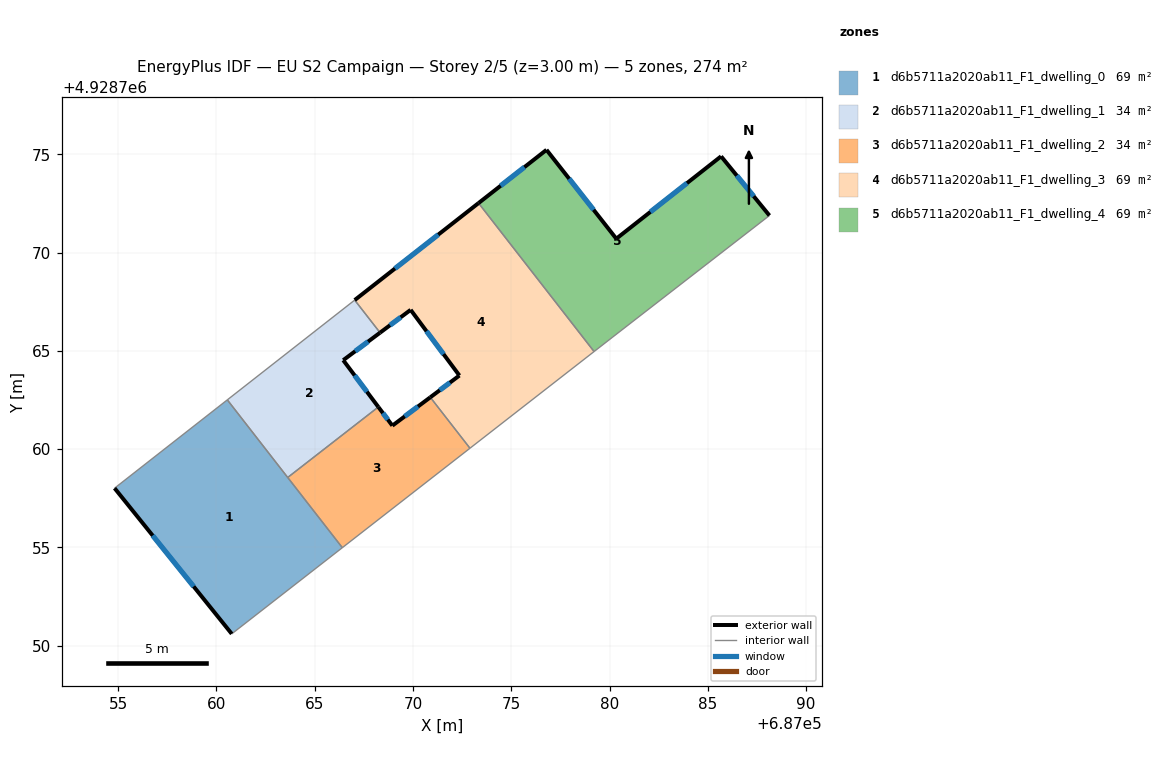
=== STOREY PLAN SPEC (per zone: floor XY polygon, exterior-wall plan segments, windows/doors) ===
zone 1: d6b5711a2020ab11_F1_dwelling_0  (68.6 m²)
  floor: (687060.56, 4928762.51) (687066.41, 4928754.99) (687060.78, 4928750.60) (687054.82, 4928758.01)
  exterior wall: (687054.82, 4928758.01) – (687060.79, 4928750.60)  [9.5 m]
    window: (687056.76, 4928755.60) – (687058.85, 4928753.01)  [3.5 m²]
  interior walls: 4
zone 2: d6b5711a2020ab11_F1_dwelling_1  (34.3 m²)
  floor: (687067.04, 4928767.58) (687068.33, 4928765.92) (687066.45, 4928764.52) (687068.24, 4928762.14) (687063.63, 4928758.56) (687060.56, 4928762.51)
  exterior wall: (687066.45, 4928764.52) – (687068.33, 4928765.92)  [2.3 m]
    window: (687067.06, 4928764.98) – (687067.72, 4928765.47)  [0.9 m²]
  exterior wall: (687068.24, 4928762.14) – (687066.45, 4928764.52)  [3.0 m]
    window: (687067.66, 4928762.92) – (687067.04, 4928763.75)  [1.1 m²]
  interior walls: 4
zone 3: d6b5711a2020ab11_F1_dwelling_2  (34.3 m²)
  floor: (687070.88, 4928762.64) (687072.90, 4928760.04) (687066.41, 4928754.99) (687063.63, 4928758.56) (687068.24, 4928762.14) (687068.95, 4928761.19)
  exterior wall: (687068.95, 4928761.19) – (687068.24, 4928762.14)  [1.2 m]
    window: (687068.72, 4928761.50) – (687068.47, 4928761.84)  [0.4 m²]
  exterior wall: (687070.89, 4928762.64) – (687068.95, 4928761.19)  [2.4 m]
    window: (687070.26, 4928762.17) – (687069.58, 4928761.66)  [0.9 m²]
  interior walls: 4
zone 4: d6b5711a2020ab11_F1_dwelling_3  (68.6 m²)
  floor: (687073.34, 4928772.51) (687079.21, 4928764.96) (687072.90, 4928760.04) (687070.88, 4928762.64) (687072.36, 4928763.74) (687069.88, 4928767.08) (687068.33, 4928765.92) (687067.04, 4928767.58)
  exterior wall: (687072.36, 4928763.74) – (687070.89, 4928762.64)  [1.8 m]
    window: (687071.88, 4928763.38) – (687071.37, 4928763.00)  [0.7 m²]
  exterior wall: (687069.89, 4928767.08) – (687072.36, 4928763.74)  [4.2 m]
    window: (687070.69, 4928766.00) – (687071.56, 4928764.83)  [1.5 m²]
  exterior wall: (687068.33, 4928765.92) – (687069.89, 4928767.08)  [1.9 m]
    window: (687068.84, 4928766.30) – (687069.38, 4928766.71)  [0.7 m²]
  exterior wall: (687073.34, 4928772.51) – (687067.04, 4928767.58)  [8.0 m]
    window: (687071.29, 4928770.91) – (687069.09, 4928769.19)  [2.9 m²]
  interior walls: 4
zone 5: d6b5711a2020ab11_F1_dwelling_4  (68.6 m²)
  floor: (687085.67, 4928774.89) (687088.13, 4928771.88) (687080.17, 4928765.70) (687079.21, 4928764.96) (687073.34, 4928772.51) (687076.79, 4928775.22) (687080.34, 4928770.70)
  exterior wall: (687076.80, 4928775.22) – (687073.34, 4928772.51)  [4.4 m]
    window: (687075.67, 4928774.34) – (687074.46, 4928773.40)  [1.6 m²]
  exterior wall: (687080.34, 4928770.70) – (687076.80, 4928775.22)  [5.7 m]
    window: (687079.19, 4928772.17) – (687077.95, 4928773.75)  [2.1 m²]
  exterior wall: (687085.68, 4928774.89) – (687080.34, 4928770.70)  [6.8 m]
    window: (687083.94, 4928773.53) – (687082.08, 4928772.07)  [2.5 m²]
  exterior wall: (687088.14, 4928771.88) – (687085.68, 4928774.89)  [3.9 m]
    window: (687087.33, 4928772.86) – (687086.48, 4928773.91)  [1.4 m²]
  interior walls: 3

=== DERIVED (storey summary) ===
Building: EU S2 Campaign
Storey: 2 of 5  (floor level z = 3.00 m)
Storey gross floor area: 274.4 m²
Zones on this storey: 5
  - d6b5711a2020ab11_F1_dwelling_0: floor 68.6 m²; exterior wall 9.5 m (28.5 m²); 1 window(s) 3.5 m²; WWR 12.2%
  - d6b5711a2020ab11_F1_dwelling_1: floor 34.3 m²; exterior wall 5.3 m (15.9 m²); 2 window(s) 1.9 m²; WWR 12.2%
  - d6b5711a2020ab11_F1_dwelling_2: floor 34.3 m²; exterior wall 3.6 m (10.8 m²); 2 window(s) 1.3 m²; WWR 12.2%
  - d6b5711a2020ab11_F1_dwelling_3: floor 68.6 m²; exterior wall 16.0 m (47.9 m²); 4 window(s) 5.8 m²; WWR 12.2%
  - d6b5711a2020ab11_F1_dwelling_4: floor 68.6 m²; exterior wall 20.8 m (62.4 m²); 4 window(s) 7.6 m²; WWR 12.2%
Zone adjacency (shared interzone walls):
  - d6b5711a2020ab11_F1_dwelling_0 ↔ d6b5711a2020ab11_F1_dwelling_1
  - d6b5711a2020ab11_F1_dwelling_0 ↔ d6b5711a2020ab11_F1_dwelling_2
  - d6b5711a2020ab11_F1_dwelling_1 ↔ d6b5711a2020ab11_F1_dwelling_2
  - d6b5711a2020ab11_F1_dwelling_1 ↔ d6b5711a2020ab11_F1_dwelling_3
  - d6b5711a2020ab11_F1_dwelling_2 ↔ d6b5711a2020ab11_F1_dwelling_3
  - d6b5711a2020ab11_F1_dwelling_3 ↔ d6b5711a2020ab11_F1_dwelling_4